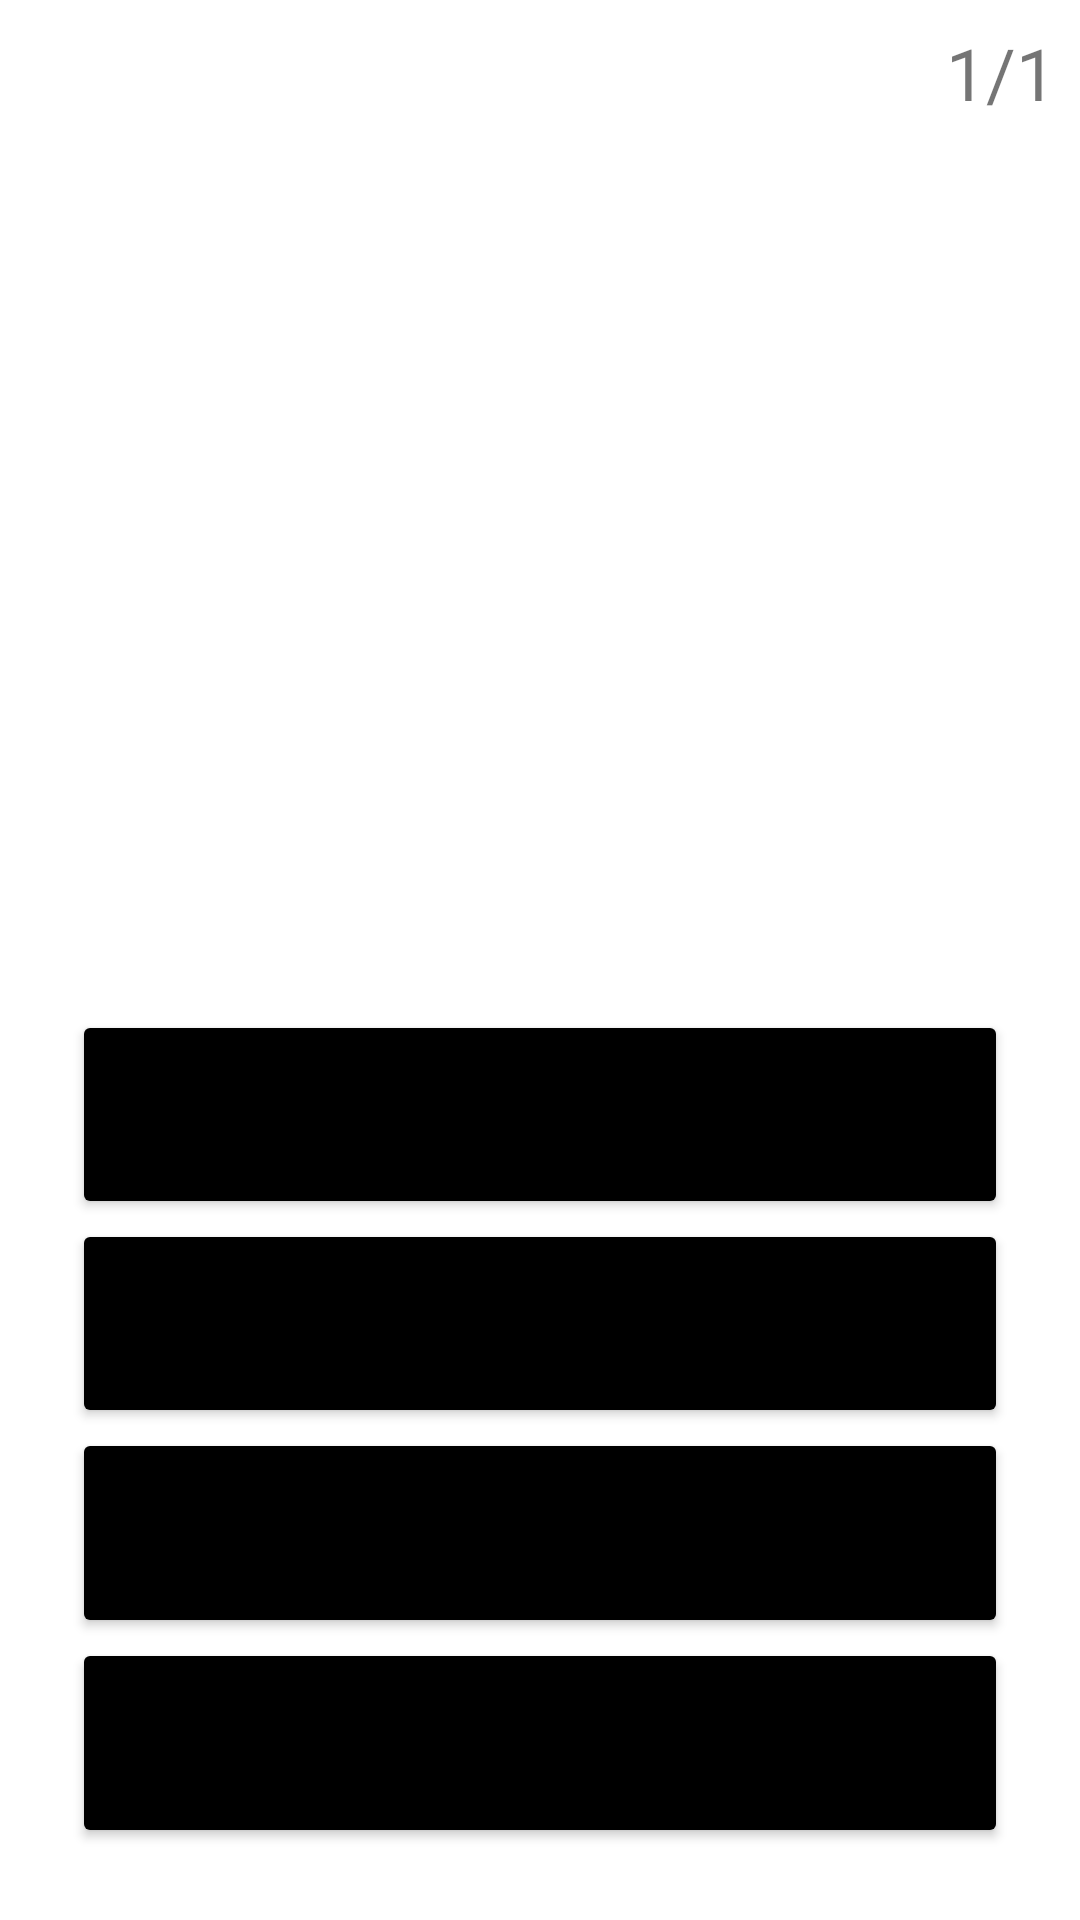

Layout XML and referenced resources for this Android screen:
<!-- AndroidManifest.xml: application theme Theme.RedHood -->
<!-- res/layout/fragment_game.xml -->
<?xml version="1.0" encoding="utf-8"?>
<RelativeLayout
    xmlns:android="http://schemas.android.com/apk/res/android"
    xmlns:app="http://schemas.android.com/apk/res-auto"
    xmlns:tools="http://schemas.android.com/tools"
    android:layout_width="match_parent"
    android:layout_height="match_parent"
    android:layout_gravity="bottom">

    <LinearLayout
        android:id="@+id/scoreLayout"
        android:layout_width="match_parent"
        android:layout_height="wrap_content"
        android:layout_alignParentTop="true"
        android:gravity="right"
        android:orientation="horizontal">

        <TextView
            android:id="@+id/score"
            android:layout_width="wrap_content"
            android:layout_height="wrap_content"
            android:layout_margin="8dp"
            android:text="1/1"
            android:textSize="24sp" />
    </LinearLayout>

    <TextView
        android:id="@+id/text_view_original"
        android:layout_width="wrap_content"
        android:layout_height="wrap_content"
        android:layout_below="@+id/scoreLayout"
        android:layout_centerHorizontal="true"
        android:layout_marginVertical="120dp"
        android:fontFamily="@font/montserrat"
        android:text=""
        android:textColor="@color/black"
        android:textSize="36sp" />

    <LinearLayout
        android:layout_width="match_parent"
        android:layout_height="wrap_content"
        android:layout_below="@+id/text_view_original"
        android:layout_alignParentBottom="true"
        android:layout_marginHorizontal="24dp"
        android:layout_marginBottom="24dp"
        android:gravity="bottom"
        android:orientation="vertical">

        <Button
            android:id="@+id/button1"
            android:layout_width="match_parent"
            android:layout_height="0dp"
            android:layout_weight="1"
            android:backgroundTint="@color/black"
            android:tag="0"
            android:text="" />

        <Button
            android:id="@+id/button2"
            android:layout_width="match_parent"
            android:layout_height="0dp"
            android:layout_weight="1"
            android:backgroundTint="@color/black"
            android:tag="1"
            android:text="" />

        <Button
            android:id="@+id/button3"
            android:layout_width="match_parent"
            android:layout_height="0dp"
            android:layout_weight="1"
            android:backgroundTint="@color/black"
            android:tag="2"
            android:text="" />

        <Button
            android:id="@+id/button4"
            android:layout_width="match_parent"
            android:layout_height="0dp"
            android:layout_weight="1"
            android:backgroundTint="@color/black"
            android:tag="3"
            android:text="" />
    </LinearLayout>

</RelativeLayout>
<!-- resources referenced by this layout -->
<resources>
  <color name="black">#FF000000</color>
  <style name="Theme.RedHood" parent="Theme.MaterialComponents.DayNight">
          <item name="actionBarTheme">@style/ThemeOverlay.ActionBar</item>
          
          <item name="colorPrimary">@color/red</item>
          <item name="colorPrimaryVariant">@color/red_secondary</item>
          <item name="colorOnPrimary">@color/white</item>
          <item name="colorSecondary">@color/red_brown</item>
          <item name="colorSecondaryVariant">@color/teal_700</item>
          <item name="colorOnSecondary">@color/black</item>
          
          <item name="android:statusBarColor" tools:targetApi="l">?attr/colorPrimaryVariant</item>
          
      </style>
  <style name="ThemeOverlay.ActionBar" parent="">
          <item name="colorPrimary">@color/white</item>
      </style>
  <color name="red">#950E1E</color>
  <color name="red_secondary">#7A0C19</color>
  <color name="white">#FFFFFFFF</color>
  <color name="red_brown">#923131</color>
  <color name="teal_700">#FF018786</color>
</resources>
